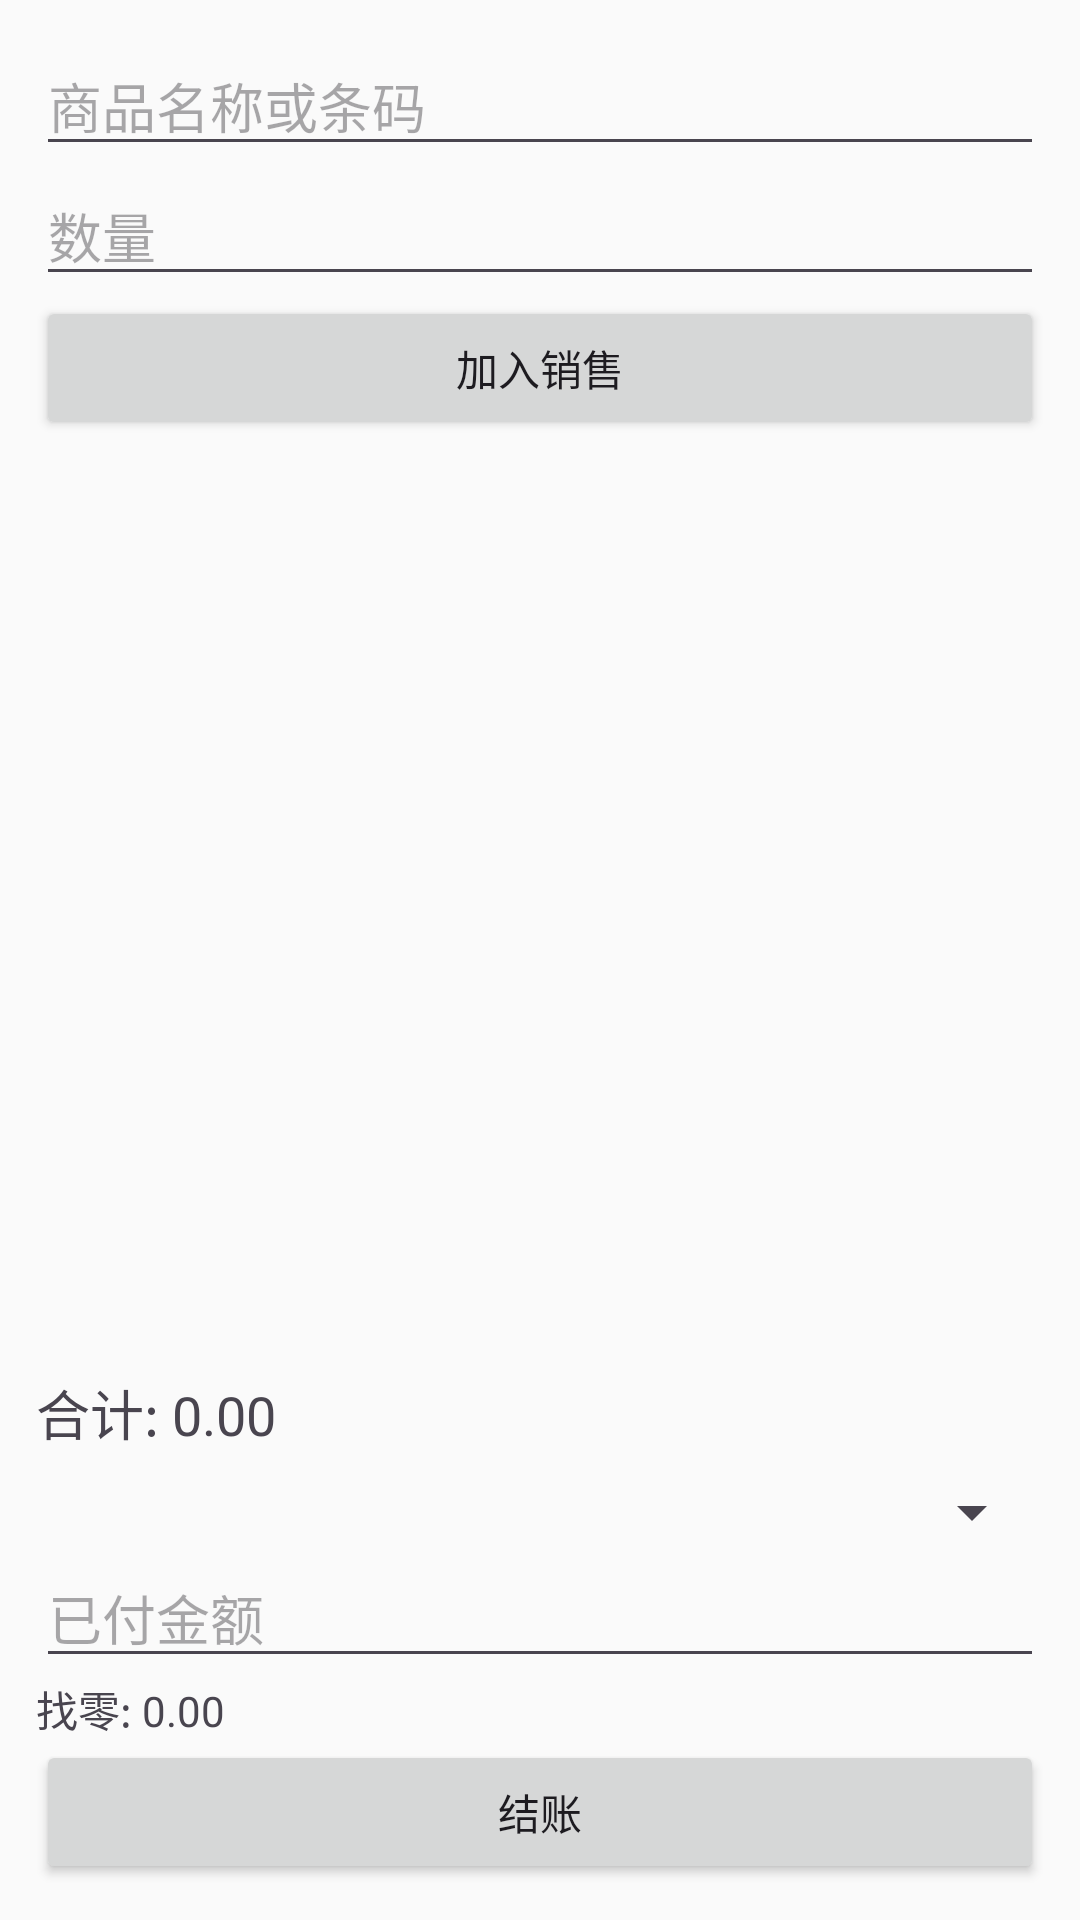

Reconstruct the res/layout file that produces this screen, plus the resources it refers to.
<!-- AndroidManifest.xml: application theme Theme.SupermarketManager -->
<!-- res/layout/activity_sale.xml -->
<?xml version="1.0" encoding="utf-8"?>
<LinearLayout xmlns:android="http://schemas.android.com/apk/res/android"
    android:layout_width="match_parent"
    android:layout_height="match_parent"
    android:orientation="vertical"
    android:padding="12dp">

    <AutoCompleteTextView
        android:id="@+id/et_product_key"
        android:layout_width="match_parent"
        android:layout_height="wrap_content"
        android:hint="商品名称或条码"
        android:inputType="text"
        android:imeOptions="actionDone" />

    <EditText
        android:id="@+id/et_qty"
        android:layout_width="match_parent"
        android:layout_height="wrap_content"
        android:inputType="number"
        android:hint="数量" />

    <Button
        android:id="@+id/btn_add_line"
        android:layout_width="match_parent"
        android:layout_height="wrap_content"
        android:text="加入销售" />

    <ListView
        android:id="@+id/list_lines"
        android:layout_width="match_parent"
        android:layout_height="0dp"
        android:layout_weight="1" />

    <TextView
        android:id="@+id/tv_total"
        android:layout_width="match_parent"
        android:layout_height="wrap_content"
        android:text="合计: 0.00"
        android:textSize="18sp"
        android:paddingTop="8dp" />

    <LinearLayout
        android:layout_width="match_parent"
        android:layout_height="wrap_content"
        android:orientation="vertical"
        android:paddingTop="8dp">

        <Spinner
            android:id="@+id/sp_payment_method"
            android:layout_width="match_parent"
            android:layout_height="wrap_content" />

        <EditText
            android:id="@+id/et_paid"
            android:layout_width="match_parent"
            android:layout_height="wrap_content"
            android:inputType="numberDecimal"
            android:hint="已付金额" />

        <TextView
            android:id="@+id/tv_change"
            android:layout_width="match_parent"
            android:layout_height="wrap_content"
            android:text="找零: 0.00" />

        <Button
            android:id="@+id/btn_checkout"
            android:layout_width="match_parent"
            android:layout_height="wrap_content"
            android:text="结账" />

    </LinearLayout>

</LinearLayout>
<!-- resources referenced by this layout -->
<resources>
  <style name="Theme.SupermarketManager" parent="Theme.Material3.DayNight.NoActionBar">
          
          <item name="colorPrimary">@color/primary</item>
          <item name="colorPrimaryVariant">@color/primary_dark</item>
          <item name="colorOnPrimary">@color/white</item>
  
          
          <item name="colorSecondary">@color/secondary</item>
          <item name="colorSecondaryVariant">@color/secondary_dark</item>
          <item name="colorOnSecondary">@color/white</item>
  
          
          <item name="android:windowBackground">@color/background</item>
      </style>
  <color name="primary">#2196F3</color>
  <color name="primary_dark">#1976D2</color>
  <color name="white">#FFFFFFFF</color>
  <color name="secondary">#4CAF50</color>
  <color name="secondary_dark">#388E3C</color>
  <color name="background">#FAFAFA</color>
</resources>
